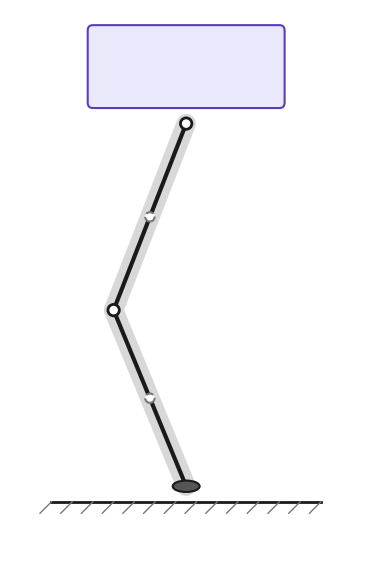
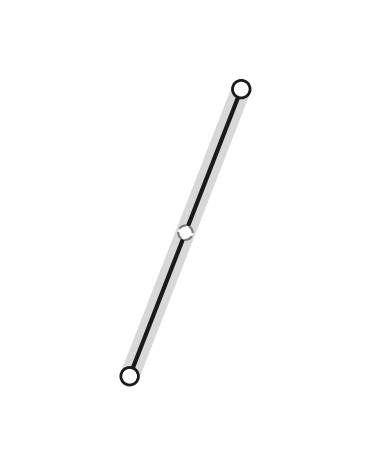
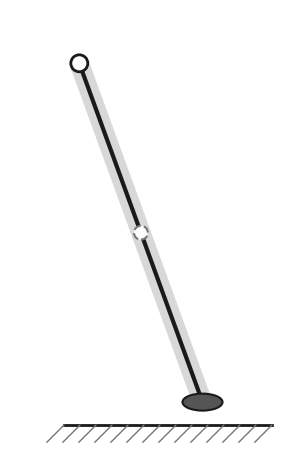

Here is the Python script that generated these plots, in order:
from pathlib import Path

import matplotlib

matplotlib.use("Agg")

import matplotlib.pyplot as plt
import matplotlib.patches as mpatches


plt.rcParams.update(
    {
        "font.family": "DejaVu Sans",
        "figure.facecolor": "white",
        "axes.facecolor": "white",
    }
)


OUTPUT_DIR = Path("docs/mechanical/assets/torque-sizing")
OUTPUT_DIR.mkdir(parents=True, exist_ok=True)

C_LINK_BG = "#D8D8D8"
C_LINK_FG = "#1A1A1A"
C_BODY = "#EAE8FB"
C_BODY_EDGE = "#5A3EB8"
C_JOINT = "#FFFFFF"
C_FOOT = "#555555"
C_GROUND = "#1A1A1A"
C_HATCH = "#777777"
C_COM = "#FFFFFF"


def setup_axis(ax, xlim, ylim):
    ax.set_xlim(*xlim)
    ax.set_ylim(*ylim)
    ax.set_aspect("equal")
    ax.axis("off")


def link(ax, p0, p1, lw_bg=14, lw_fg=3):
    ax.plot(
        [p0[0], p1[0]],
        [p0[1], p1[1]],
        color=C_LINK_BG,
        lw=lw_bg,
        solid_capstyle="round",
        zorder=2,
    )
    ax.plot(
        [p0[0], p1[0]],
        [p0[1], p1[1]],
        color=C_LINK_FG,
        lw=lw_fg,
        solid_capstyle="round",
        zorder=3,
    )


def joint(ax, p, r=0.055):
    ax.add_patch(
        plt.Circle(p, r, facecolor=C_JOINT, edgecolor=C_LINK_FG, lw=2, zorder=5)
    )


def foot(ax, p, rx=0.13, ry=0.055):
    ax.add_patch(
        mpatches.Ellipse(
            p, 2 * rx, 2 * ry, facecolor=C_FOOT, edgecolor=C_LINK_FG, lw=1.5, zorder=5
        )
    )


def com_marker(ax, p, r=0.045):
    ax.add_patch(
        plt.Circle(
            p,
            r,
            facecolor=C_COM,
            edgecolor=C_HATCH,
            lw=1.5,
            linestyle="--",
            zorder=6,
        )
    )


def ground(ax, x0, x1, y, hatch_len=0.11, n=14):
    ax.plot([x0, x1], [y, y], color=C_GROUND, lw=2, zorder=1)
    for i in range(n):
        x = x0 + (x1 - x0) * i / (n - 1)
        ax.plot([x, x - hatch_len], [y, y - hatch_len], color=C_HATCH, lw=1, zorder=1)


def midpoint(p0, p1):
    return ((p0[0] + p1[0]) / 2, (p0[1] + p1[1]) / 2)


def save(fig, name):
    pdf_path = OUTPUT_DIR / f"{name}.pdf"
    png_path = OUTPUT_DIR / f"{name}.png"
    fig.savefig(pdf_path, bbox_inches="tight", dpi=220)
    fig.savefig(png_path, bbox_inches="tight", dpi=220)
    plt.close(fig)
    print(f"saved {pdf_path}")
    print(f"saved {png_path}")


def draw_overview():
    fig, ax = plt.subplots(figsize=(5.2, 7.2))
    setup_axis(ax, (-0.2, 3.2), (-0.25, 5.1))

    hip = (1.5, 4.0)
    knee = (0.8, 2.2)
    foot_pt = (1.5, 0.5)
    com_thigh = midpoint(hip, knee)
    com_calf = midpoint(knee, foot_pt)

    body = mpatches.FancyBboxPatch(
        (0.6, 4.2),
        1.8,
        0.7,
        boxstyle="round,pad=0.05",
        facecolor=C_BODY,
        edgecolor=C_BODY_EDGE,
        lw=1.5,
        zorder=2,
    )
    ax.add_patch(body)

    link(ax, hip, knee)
    link(ax, knee, foot_pt)
    joint(ax, hip)
    joint(ax, knee)
    foot(ax, foot_pt)
    com_marker(ax, com_thigh)
    com_marker(ax, com_calf)
    ground(ax, 0.2, 2.8, 0.35)

    save(fig, "fbd_overview")


def draw_thigh():
    fig, ax = plt.subplots(figsize=(4.6, 5.8))
    setup_axis(ax, (-0.45, 1.75), (0.9, 3.7))

    hip = (1.0, 3.2)
    knee = (0.3, 1.4)
    com_thigh = midpoint(hip, knee)

    link(ax, hip, knee)
    joint(ax, hip)
    joint(ax, knee)
    com_marker(ax, com_thigh)

    save(fig, "fbd_thigh")


def draw_calf():
    fig, ax = plt.subplots(figsize=(4.8, 5.8))
    setup_axis(ax, (0.15, 1.9), (0.45, 3.35))

    knee = (0.6, 3.0)
    foot_pt = (1.4, 0.8)
    com_calf = midpoint(knee, foot_pt)

    link(ax, knee, foot_pt)
    joint(ax, knee)
    foot(ax, foot_pt)
    com_marker(ax, com_calf)
    ground(ax, 0.5, 1.85, 0.65)

    save(fig, "fbd_calf")


if __name__ == "__main__":
    draw_overview()
    draw_thigh()
    draw_calf()
